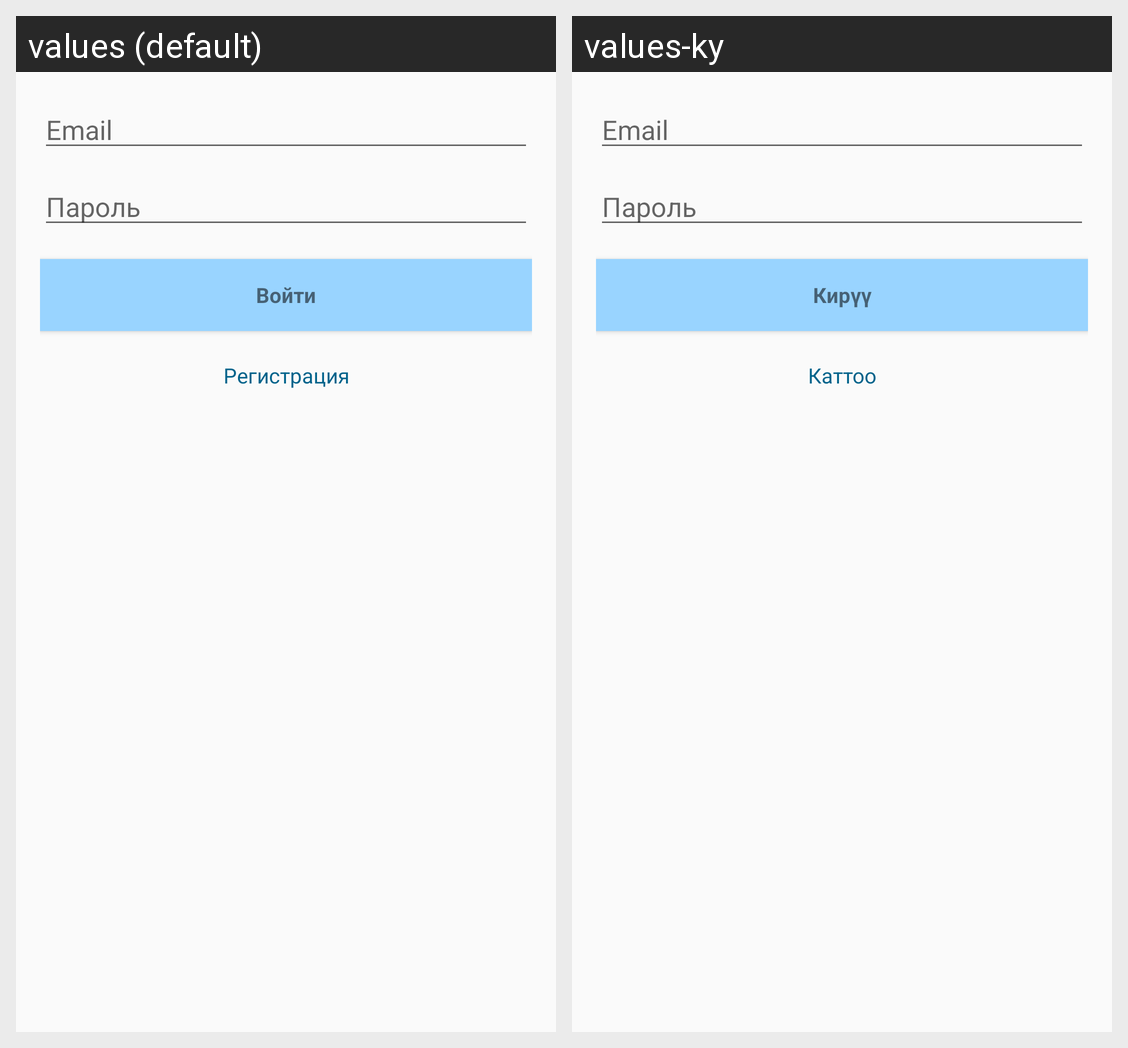

The Android screen above is rendered under two locales of the same app. Produce the string resources it draws, with the default and per-locale values.
Android screen res/layout/activity_login.xml rendered under 2 locales, left to right: values (default), values-ky. Device: Nexus 5 (rendered at 1080×1920; each locale shown at half size, 540×960, under a caption strip naming it); theme Theme.AppCompat.Light.DarkActionBar.
Strings drawn on this screen, with the default value and each locale's value (text and hints the layout hard-codes, and strings that could not be matched under every locale, appear in the picture but are not listed):

prompt_email
  values: Email
  values-ky: Email

prompt_password
  values: Пароль
  values-ky: Пароль

action_sign_in_short
  values: Войти
  values-ky: Кирүү

register
  values: Регистрация
  values-ky: Каттоо
